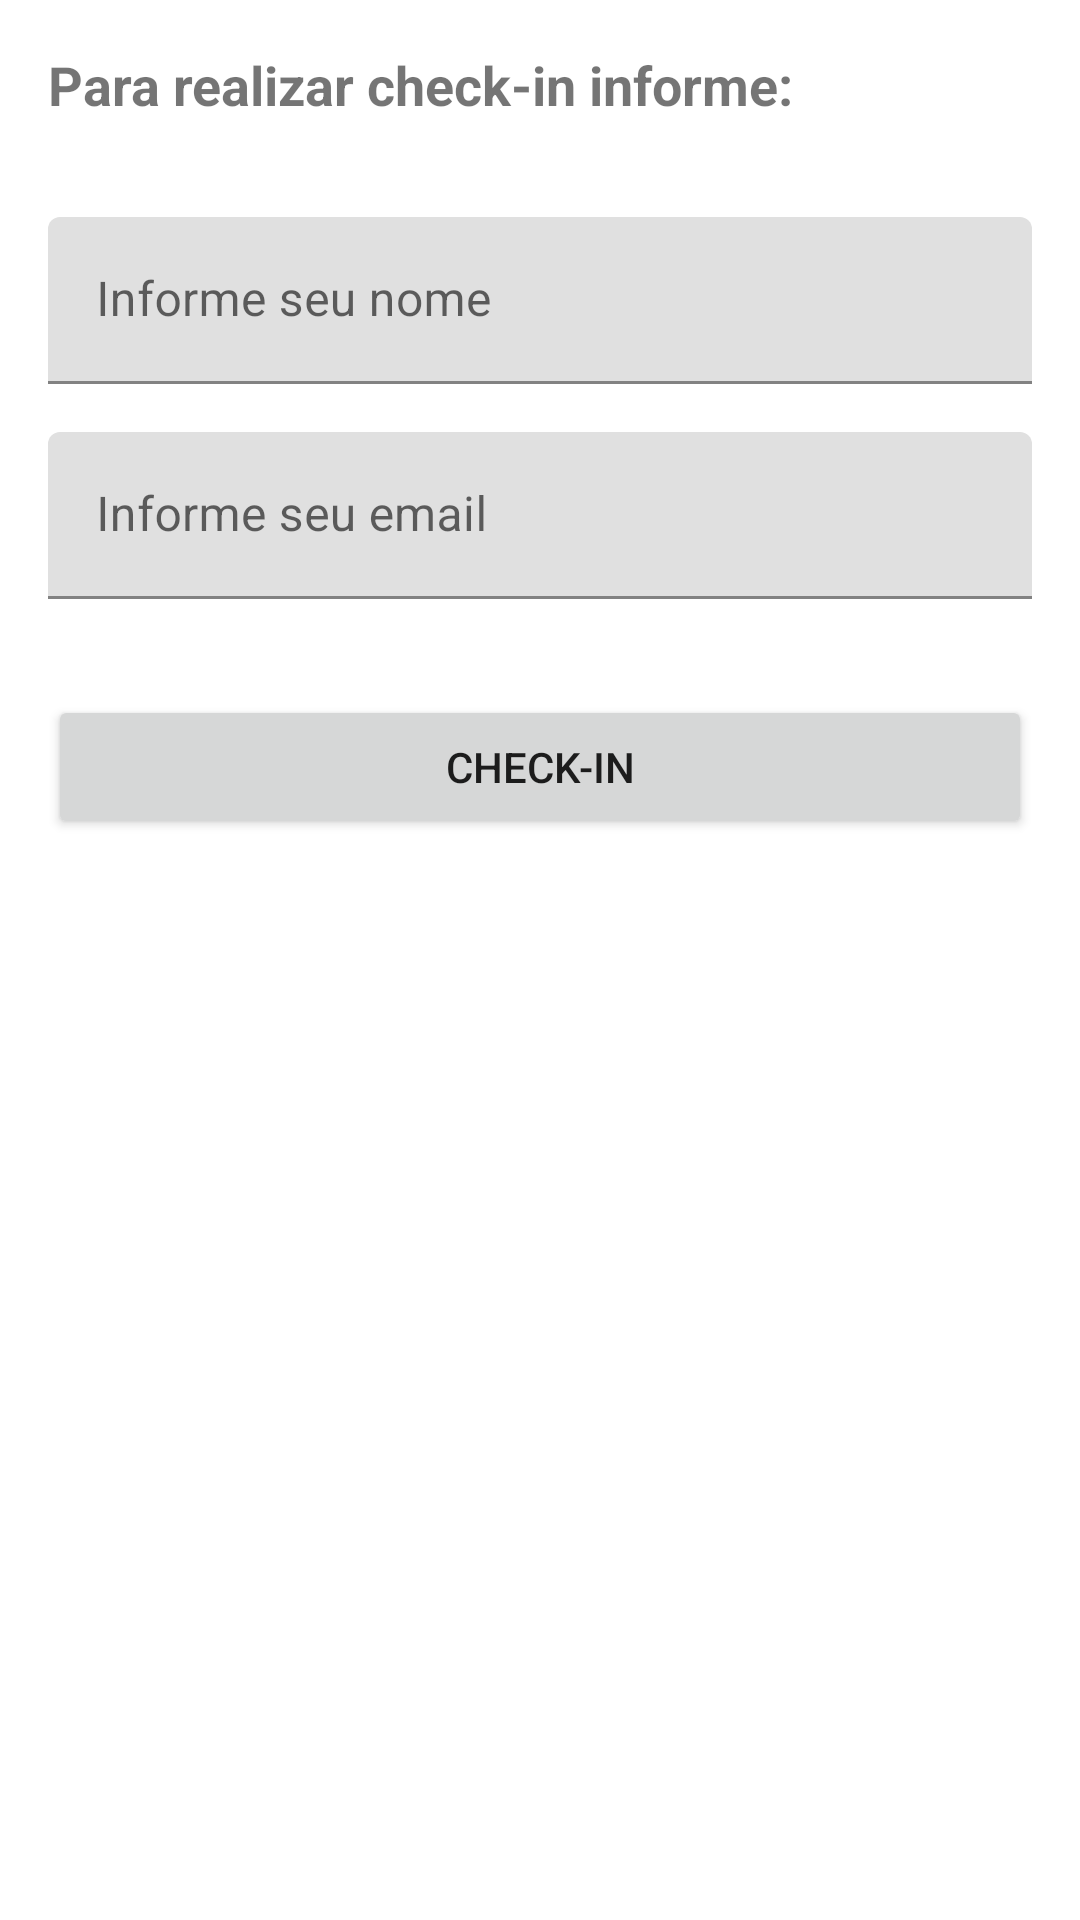

Layout XML and referenced resources for this Android screen:
<!-- AndroidManifest.xml: application theme Theme.Evento -->
<!-- res/layout/event_check_in_bottomsheet.xml -->
<?xml version="1.0" encoding="utf-8"?>
<RelativeLayout
    xmlns:android="http://schemas.android.com/apk/res/android"
    xmlns:tools="http://schemas.android.com/tools"
    android:layout_width="match_parent"
    android:layout_height="match_parent"
    android:padding="@dimen/default_padding">

    <RelativeLayout
        android:id="@+id/progressBar"
        android:layout_width="match_parent"
        android:layout_height="350dp"
        android:visibility="gone"
        tools:visibility="visible">

        <TextView
            android:id="@+id/message"
            android:layout_width="match_parent"
            android:layout_height="80dp"
            android:text="Realizando Check-in por favor, aguarde.."
            android:textSize="@dimen/tile_text_size"
            android:textStyle="bold" />

        <ProgressBar
            style="?android:attr/progressBarStyleLarge"
            android:layout_width="wrap_content"
            android:layout_height="100dp"
            android:layout_below="@+id/message"
            android:layout_centerHorizontal="true"
            android:layout_marginTop="@dimen/default_margin"
            android:layout_marginBottom="@dimen/extra_margin"
            android:indeterminateTint="@color/cardview_dark_background" />

    </RelativeLayout>

    <RelativeLayout
        android:id="@+id/form"
        android:layout_width="match_parent"
        android:layout_height="match_parent"
        tools:visibility="gone">

        <TextView
            android:id="@+id/title"
            android:layout_width="match_parent"
            android:layout_height="wrap_content"
            android:layout_marginBottom="@dimen/extra_margin"
            android:text="@string/check_in_title"
            android:textSize="@dimen/tile_text_size"
            android:textStyle="bold" />

        <com.google.android.material.textfield.TextInputLayout
            android:id="@+id/name_layout"
            android:layout_width="match_parent"
            android:layout_height="wrap_content"
            android:layout_below="@+id/title"
            android:hint="@string/name">

            <com.google.android.material.textfield.TextInputEditText
                android:id="@+id/name"
                android:layout_width="match_parent"
                android:layout_height="wrap_content" />

        </com.google.android.material.textfield.TextInputLayout>

        <com.google.android.material.textfield.TextInputLayout
            android:id="@+id/email_layout"
            android:layout_width="match_parent"
            android:layout_height="wrap_content"
            android:layout_below="@+id/name_layout"
            android:layout_marginTop="@dimen/default_margin"
            android:hint="@string/email">

            <com.google.android.material.textfield.TextInputEditText
                android:id="@+id/email"
                android:layout_width="match_parent"
                android:layout_height="wrap_content" />

        </com.google.android.material.textfield.TextInputLayout>

        <Button
            android:id="@+id/check_in"
            android:layout_width="match_parent"
            android:layout_height="wrap_content"
            android:layout_below="@+id/email_layout"
            android:layout_marginTop="@dimen/extra_margin"
            android:text="@string/checkin" />

    </RelativeLayout>
</RelativeLayout>
<!-- resources referenced by this layout -->
<resources>
  <dimen name="default_margin">16dp</dimen>
  <dimen name="default_padding">16dp</dimen>
  <dimen name="extra_margin">32dp</dimen>
  <dimen name="tile_text_size">18sp</dimen>
  <string name="check_in_title">Para realizar check-in informe:</string>
  <string name="checkin">Check-in</string>
  <string name="email">Informe seu email</string>
  <string name="name">Informe seu nome</string>
  <style name="Theme.Evento" parent="Theme.MaterialComponents.DayNight.DarkActionBar">
          <item name="windowActionBar">false</item>
          <item name="windowNoTitle">true</item>
          
          <item name="colorPrimary">@color/purple_500</item>
          <item name="colorPrimaryVariant">@color/purple_700</item>
          <item name="colorOnPrimary">@color/white</item>
          
          <item name="colorSecondary">@color/teal_200</item>
          <item name="colorSecondaryVariant">@color/teal_700</item>
          <item name="colorOnSecondary">@color/black</item>
          
          <item name="android:statusBarColor" tools:targetApi="l">?attr/colorPrimaryVariant</item>
          
      </style>
  <color name="purple_500">#FF6200EE</color>
  <color name="purple_700">#FF3700B3</color>
  <color name="white">#FFFFFFFF</color>
  <color name="teal_200">#FF03DAC5</color>
  <color name="teal_700">#FF018786</color>
  <color name="black">#FF000000</color>
</resources>
